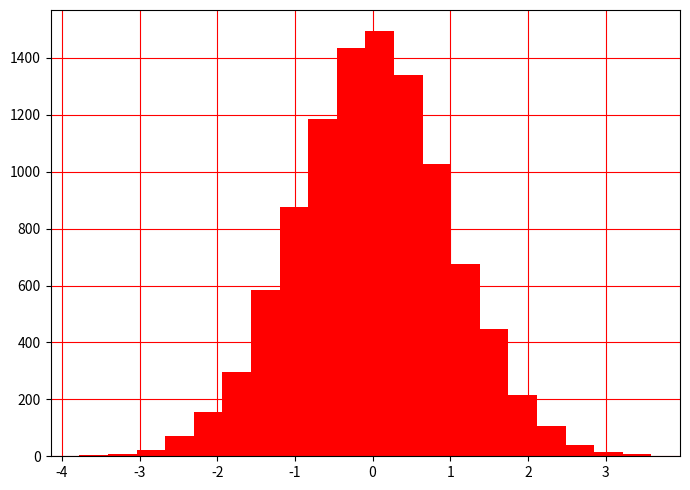

Generate this figure with matplotlib:
import matplotlib.pyplot as plt
import numpy as np
import seaborn as sns
import pandas as pd

np.random.seed(23685752);
N_points = 10000;
n_bins = 20;

x = np.random.randn(N_points);
y = .8 ** x + np.random.randn(10000) + 25

fig, axs = plt.subplots(1, 1, 
                        figsize = (7, 5),
                        tight_layout = True );

axs.hist(x, bins = n_bins, color = 'red', linestyle = "-");
axs.grid(color = 'red');

plt.show();
